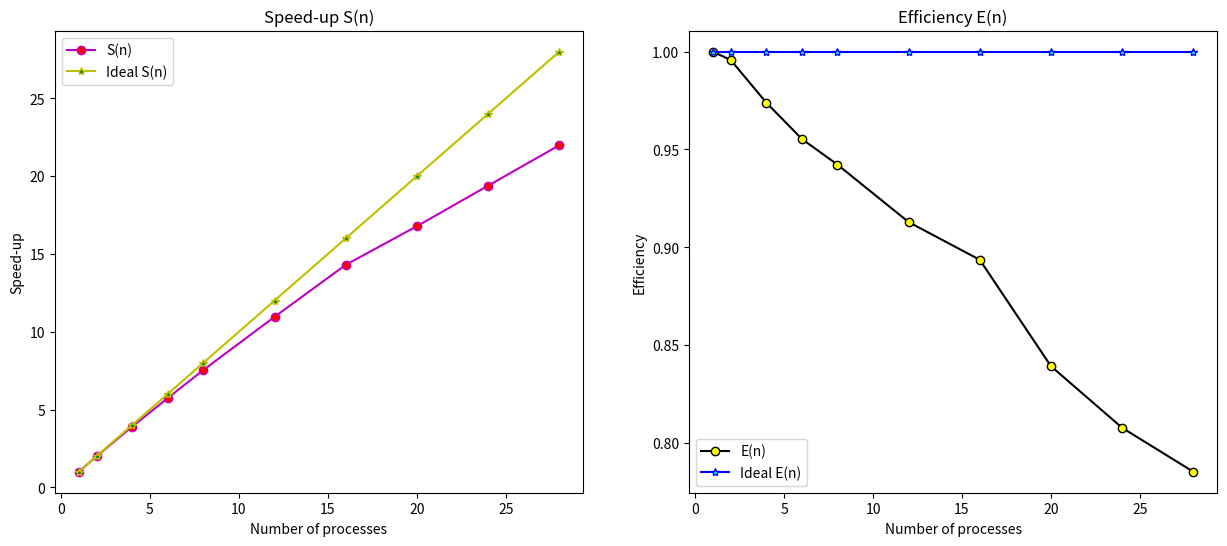

Generate this figure with matplotlib:
import matplotlib.pyplot as plt
plt.rcParams["figure.figsize"] = (15,6)

speed_up = [1,539499/270889,539499/138477,539499/94115,539499/71571,539499/49249,539499/37735,539499/32145,539499/27833,539499/24540]
efficiency = [1,539499/270889/2,539499/138477/4,539499/94115/6,539499/71571/8,539499/49249/12,539499/37735/16,539499/32145/20,539499/27833/24,539499/24540/28]
ideal_speed_up = [1,2,4,6,8,12,16,20,24,28]
ideal_efficiency = [1,1,1,1,1,1,1,1,1,1]
server_threads = [1,2,4,6,8,12,16,20,24,28]

plt.subplot(1, 2, 1)
plt.plot(server_threads, speed_up, 'm', marker = 'o', markerfacecolor = 'red', label = 'S(n)')
plt.plot(server_threads, ideal_speed_up, 'y', marker = '*', markerfacecolor = 'green', label = 'Ideal S(n)')

plt.xlabel('Number of processes')
plt.ylabel('Speed-up')
plt.legend()
plt.title('Speed-up S(n)')


plt.subplot(1, 2, 2)
plt.plot(server_threads, efficiency, 'k', marker = 'o', markerfacecolor = 'yellow', label = 'E(n)')
plt.plot(server_threads, ideal_efficiency, 'b', marker = '*', markerfacecolor = 'cyan', label = 'Ideal E(n)')
plt.legend()

plt.xlabel('Number of processes')
plt.ylabel('Efficiency')
plt.title('Efficiency E(n)')
plt.show()